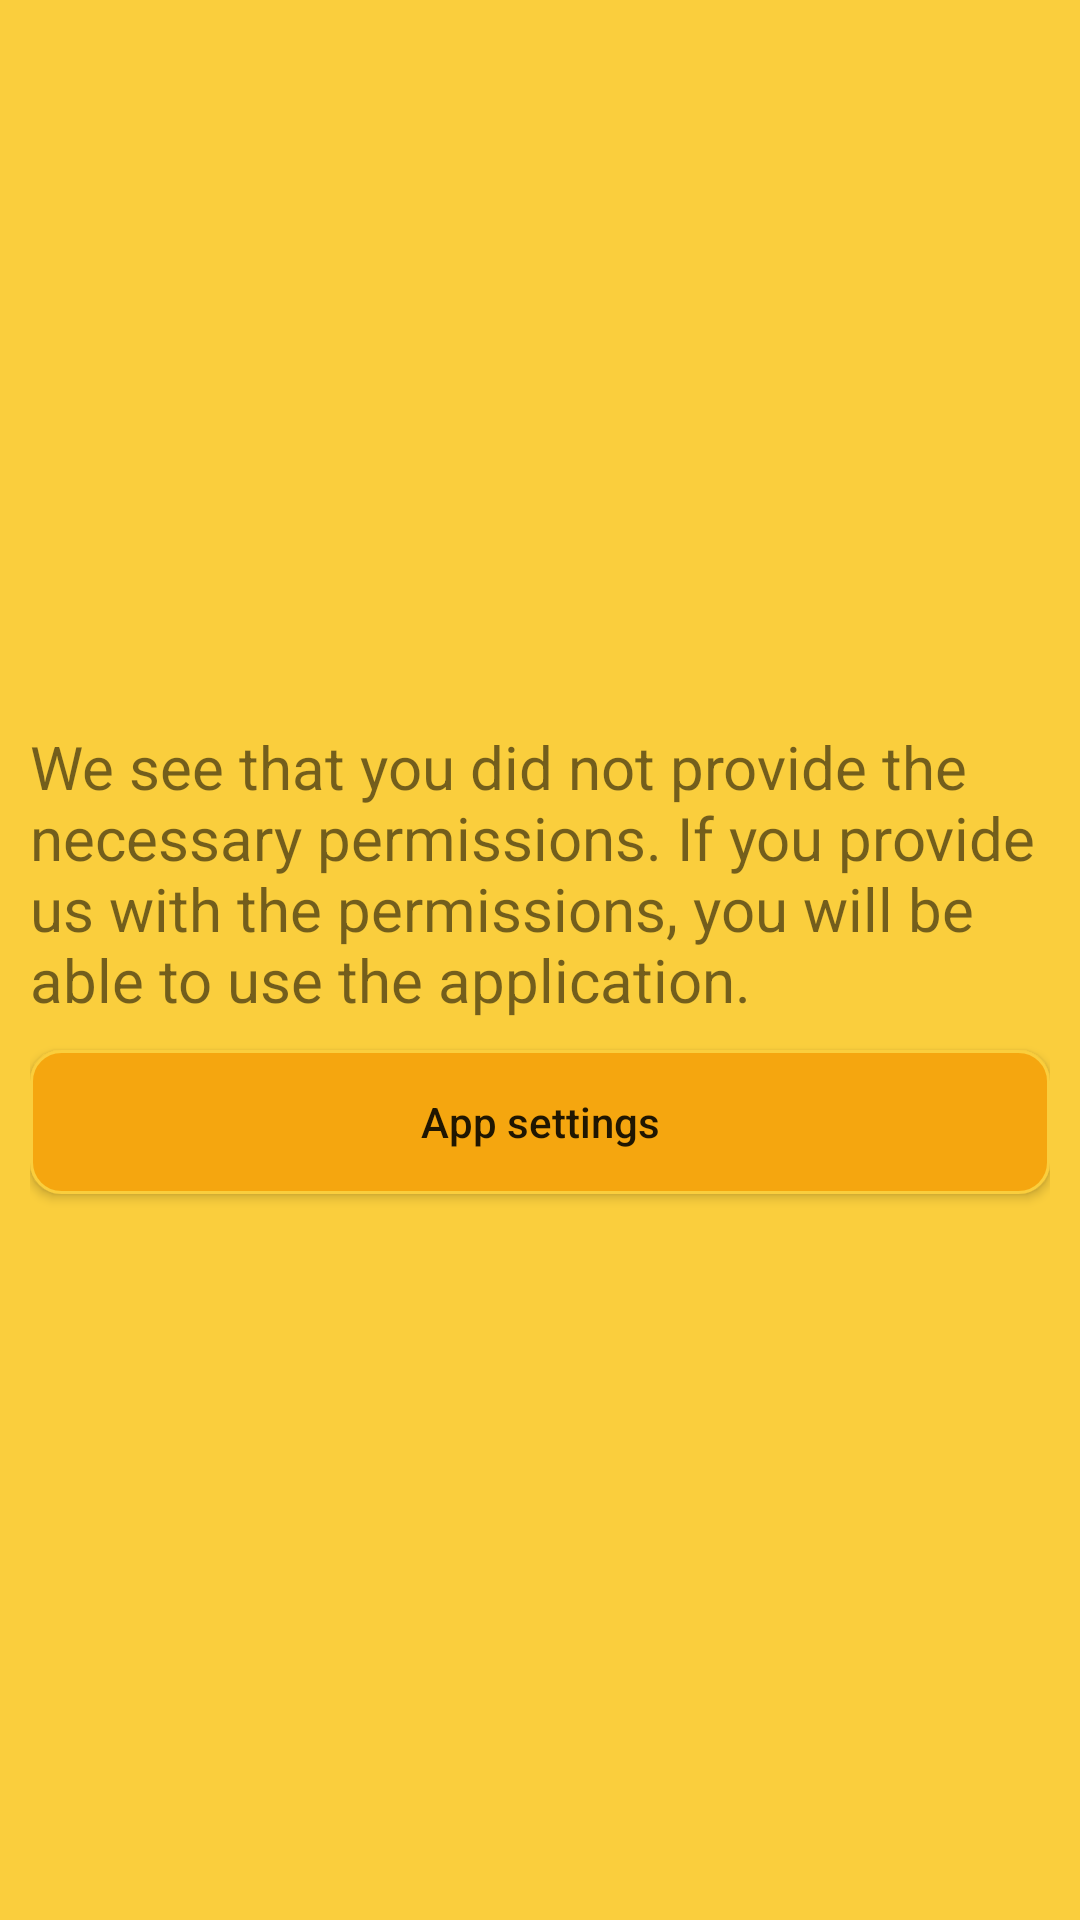

Reconstruct the res/layout file that produces this screen, plus the resources it refers to.
<!-- AndroidManifest.xml: application theme Theme.Weather -->
<!-- res/layout/fragment_permission.xml -->
<?xml version="1.0" encoding="utf-8"?>
<FrameLayout xmlns:android="http://schemas.android.com/apk/res/android"
    xmlns:tools="http://schemas.android.com/tools"
    android:layout_width="match_parent"
    android:layout_height="match_parent"
    android:background="@color/background_color"
    tools:context=".View.PermissionFragment">
    <LinearLayout
        android:layout_margin="10dp"
        android:layout_width="match_parent"
        android:layout_gravity="center"
        android:gravity="center"
        android:layout_height="match_parent"
        android:orientation="vertical">
        <TextView
            android:layout_width="match_parent"
            android:layout_height="wrap_content"
            android:textSize="20sp"
            android:text="@string/permission_warning_text"/>

        <Button
            android:layout_width="match_parent"
            android:layout_height="wrap_content"
            android:layout_marginTop="10dp"
            android:background="@drawable/border_radius"
            android:backgroundTint="@color/background_color"
            android:id="@+id/permission_fragment_button"
            android:backgroundTintMode="multiply"
            android:text="App settings"
            android:textAllCaps="false" />
    </LinearLayout>

</FrameLayout>
<!-- resources referenced by this layout -->
<resources>
  <color name="background_color">#FACE3D</color>
  <!-- drawable border_radius (drawable) -->
  <?xml version="1.0" encoding="utf-8"?>
  <shape xmlns:android="http://schemas.android.com/apk/res/android">
      <corners android:radius="10dp"/>
      <stroke android:color="@color/white" android:width="1dp"/>
      <solid android:color="@color/background_color"/>
  </shape>
  <string name="permission_warning_text">We see that you did not provide the necessary permissions. If you provide us with the permissions, you will be able to use the application.</string>
  <style name="Theme.Weather" parent="Theme.MaterialComponents.Light.NoActionBar">
          
          <item name="colorPrimary">@color/purple_500</item>
          <item name="colorPrimaryVariant">@color/purple_700</item>
          <item name="colorOnPrimary">@color/white</item>
          
          <item name="colorSecondary">@color/teal_200</item>
          <item name="colorSecondaryVariant">@color/teal_700</item>
          <item name="colorOnSecondary">@color/black</item>
          
          <item name="android:statusBarColor" tools:targetApi="l">?attr/colorPrimaryVariant</item>
          
      </style>
  <color name="white">#FFFFFFFF</color>
  <color name="purple_500">#FF6200EE</color>
  <color name="purple_700">#FACE3D</color>
  <color name="teal_200">#FF03DAC5</color>
  <color name="teal_700">#FF018786</color>
  <color name="black">#FF000000</color>
</resources>
